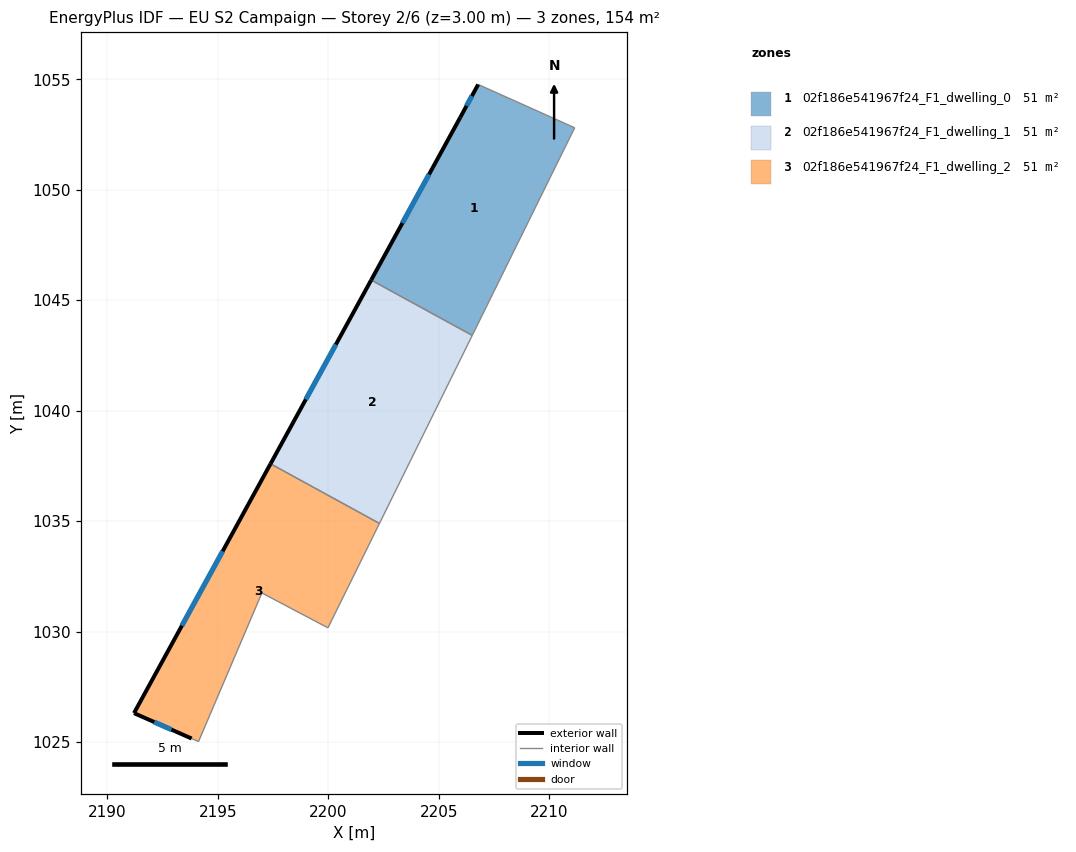
=== STOREY PLAN SPEC (per zone: floor XY polygon, exterior-wall plan segments, windows/doors) ===
zone 1: 02f186e541967f24_F1_dwelling_0  (51.4 m²)
  floor: (2211.16, 1052.80) (2206.52, 1043.40) (2201.94, 1045.91) (2205.97, 1053.27) (2206.79, 1054.76)
  exterior wall: (2205.97, 1053.27) – (2201.94, 1045.91)  [8.4 m]
    window: (2204.56, 1050.69) – (2203.36, 1048.49)  [2.2 m²]
  exterior wall: (2206.79, 1054.76) – (2205.97, 1053.27)  [1.7 m]
    window: (2206.50, 1054.24) – (2206.26, 1053.80)  [0.5 m²]
  interior walls: 3
zone 2: 02f186e541967f24_F1_dwelling_1  (51.4 m²)
  floor: (2206.52, 1043.40) (2202.32, 1034.89) (2197.39, 1037.59) (2201.94, 1045.91)
  exterior wall: (2201.94, 1045.91) – (2197.39, 1037.59)  [9.5 m]
    window: (2200.34, 1042.99) – (2198.98, 1040.51)  [2.5 m²]
  interior walls: 3
zone 3: 02f186e541967f24_F1_dwelling_2  (51.4 m²)
  floor: (2202.32, 1034.89) (2199.98, 1030.17) (2196.99, 1031.75) (2194.12, 1025.01) (2193.81, 1025.16) (2191.20, 1026.30) (2197.39, 1037.59)
  exterior wall: (2191.20, 1026.30) – (2193.81, 1025.16)  [2.9 m]
    window: (2192.12, 1025.90) – (2192.90, 1025.56)  [0.8 m²]
  exterior wall: (2197.39, 1037.59) – (2191.20, 1026.30)  [12.9 m]
    window: (2195.22, 1033.63) – (2193.37, 1030.26)  [3.4 m²]
  interior walls: 5

=== DERIVED (storey summary) ===
Building: EU S2 Campaign
Storey: 2 of 6  (floor level z = 3.00 m)
Storey gross floor area: 154.2 m²
Zones on this storey: 3
  - 02f186e541967f24_F1_dwelling_0: floor 51.4 m²; exterior wall 10.1 m (30.3 m²); 2 window(s) 2.7 m²; WWR 8.9%
  - 02f186e541967f24_F1_dwelling_1: floor 51.4 m²; exterior wall 9.5 m (28.4 m²); 1 window(s) 2.5 m²; WWR 8.9%
  - 02f186e541967f24_F1_dwelling_2: floor 51.4 m²; exterior wall 15.7 m (47.2 m²); 2 window(s) 4.2 m²; WWR 8.9%
Zone adjacency (shared interzone walls):
  - 02f186e541967f24_F1_dwelling_0 ↔ 02f186e541967f24_F1_dwelling_1
  - 02f186e541967f24_F1_dwelling_1 ↔ 02f186e541967f24_F1_dwelling_2